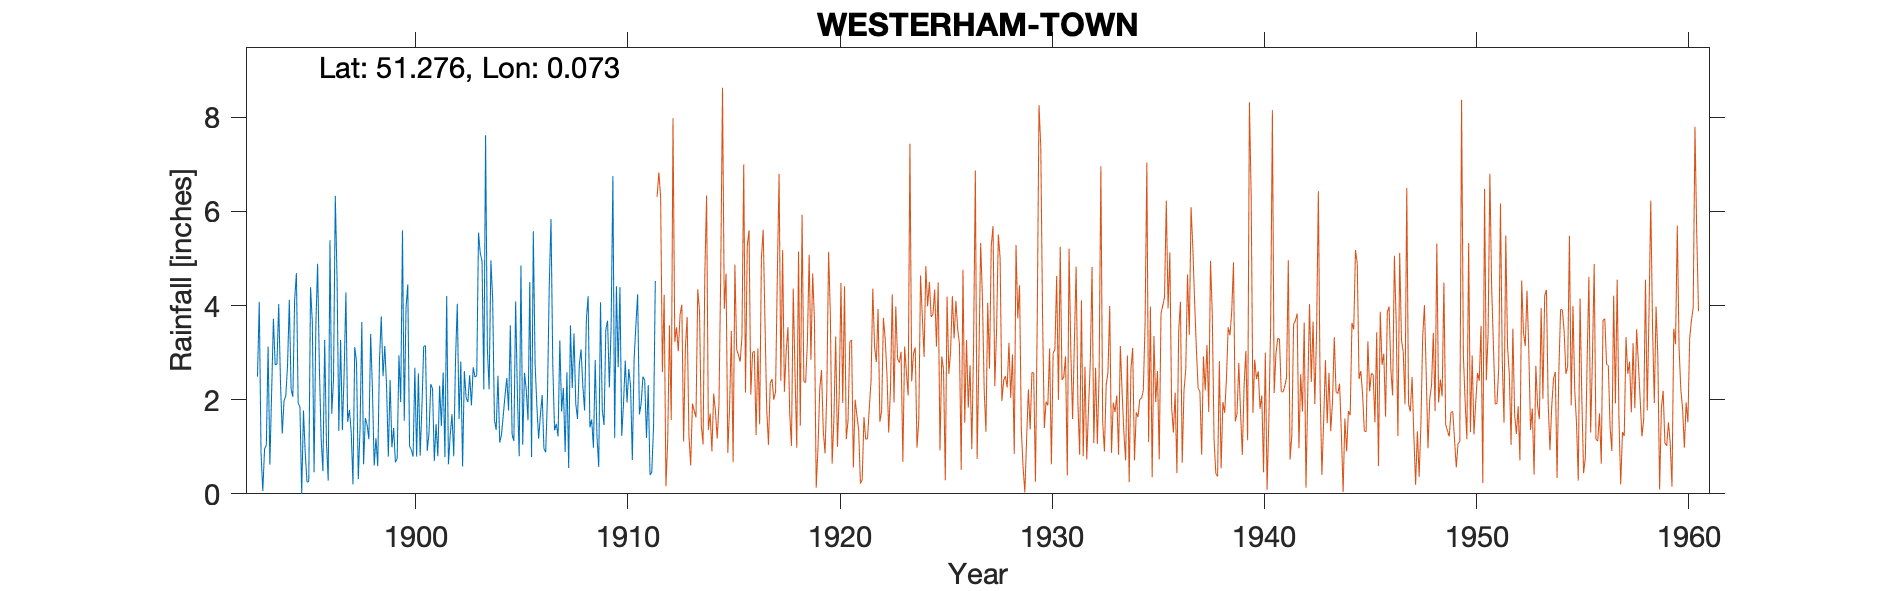

Values plotted in this chart, from the file beside it:
WESTERHAM-TOWN (The Fishponds), , , , , , , , , , , , , , , , , , , , , , , 
Grid ref, TQ447550, Long, 0.0735, Lat, 51.28, Elevation, 380, ft, , , , , , , , , , , , , , , 
Station no, 374, , , , , , , , , , , , , , , , , , , , , , 
, 1890, 1891, 1892, 1893, 1894, 1895, 1896, 1897, 1898, 1899, 1900, 1901, 1902, 1903, 1904, 1905, 1906, 1907, 1908, 1909, 1910, 1911, 1912
January, , , , 2.49, 4.03, 1.85, 1.17, 1.35, 0.63, 3.14, 3.95, 0.91, 0.63, 2.52, 4.96, 1.26, 5.58, 1.35, 1.92, 1.22, 2.69, 1.69, 
February, , , , 4.08, 2.37, 0, 0.48, 2.56, 1.61, 2.28, 4.45, 1.29, 1.25, 1.88, 4.15, 1.12, 2.77, 1.49, 1.59, 0.57, 4.39, 1.92, 
March, , , , 0.87, 1.28, 1.77, 3.27, 4.28, 1.46, 0.79, 1.02, 2.33, 1.69, 2.69, 1.57, 4.09, 1.87, 1.22, 2.74, 4.07, 1.23, 2.49, 
April, , , , 0.06, 1.97, 0.86, 1.09, 1.53, 1.16, 2.42, 0.93, 2.23, 0.8, 2.48, 1.36, 2.1, 1.17, 3.26, 3.07, 1.79, 1.91, 2.41, 
May, , , , 0.95, 2.08, 0.25, 0.28, 1.78, 3.4, 0.99, 0.79, 0.7, 2.85, 2.51, 2.51, 0.8, 1.67, 1.75, 2.29, 1.46, 2.83, 1.19, 
June, , , , 1.04, 2.73, 0.26, 5.39, 1.32, 2.22, 1.4, 2.68, 1.48, 4.04, 5.55, 1.09, 4.85, 2.1, 2.25, 1.77, 3.49, 1.94, 2.31, 
July, , , , 3.13, 4.12, 4.39, 1.7, 0.2, 0.6, 0.67, 0.79, 0.8, 1.59, 5.11, 1.25, 1.04, 0.96, 0.89, 3.7, 3.68, 2.65, 0.4, 
August, , , , 0.62, 2.23, 3.66, 2.44, 3.12, 1.18, 0.75, 2.56, 2.3, 2.81, 4.94, 1.67, 2.57, 0.88, 2.58, 4.2, 2.26, 2.29, 0.46, 
September, , , , 2.16, 2.06, 0.46, 6.33, 2.81, 0.59, 2.94, 0.81, 1.44, 0.58, 2.22, 2.09, 2.21, 2.06, 0.55, 1.41, 3.55, 0.72, 1.43, 
October, , , , 3.72, 4.11, 3.57, 4.58, 0.31, 2.85, 1.95, 1.85, 2.58, 2.61, 7.62, 2.46, 1.56, 4.41, 3.58, 1.58, 6.75, 2.86, 4.52, 
November, , , , 2.74, 4.69, 4.89, 1.34, 1.38, 3.77, 5.6, 3.13, 0.78, 2.04, 3.1, 1.77, 4.5, 5.84, 2.25, 0.98, 1.19, 3.58, , 
December, , , , 2.76, 1.93, 2.69, 3.27, 3.65, 2.5, 1.55, 3.15, 4.2, 1.95, 2.22, 3.58, 0.78, 2.75, 3.41, 2.84, 4.41, 4.24, , 
Total, , , , 24.62, 33.6, 24.65, 31.34, 24.29, 21.97, 24.48, 26.11, 21.04, 22.84, 42.84, 28.46, 26.88, 32.06, 24.58, 28.09, 34.44, 31.33, , 
1911 Nov: Gauge moved approx 800m S, , , , , , , , , , , , , , , , , , , , , , , 
